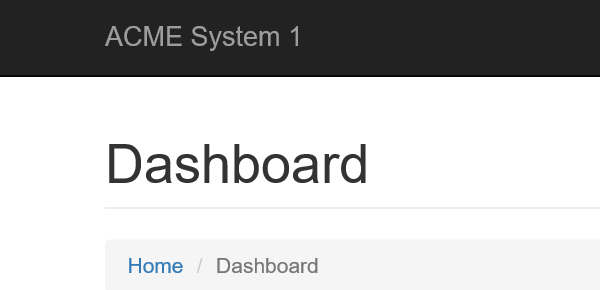
Task: Robotic Enterprise Framework
Workflow: DownloadVendors

Step 1 [else]: Attach Browser 'ACMESyste Page' in window 'ACME System 1*'

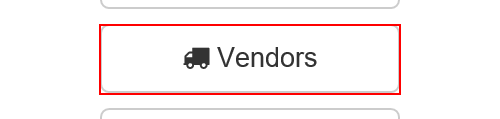
Step 2 [else]: click on the button 'Vendors'
